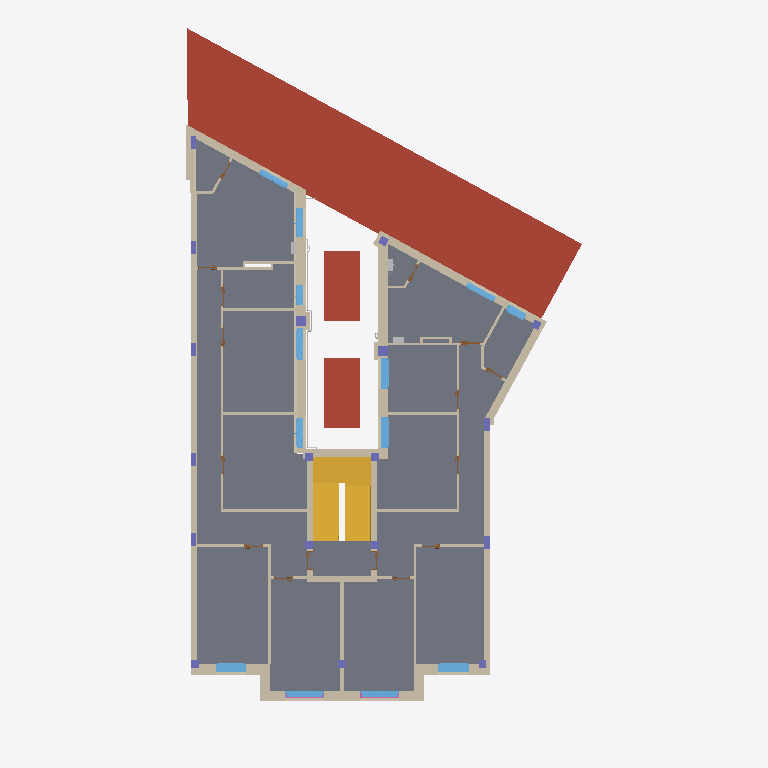
Plan cut of the same IFC building model at storey 'P1' (level 4.40 m, cut at 5.80 m), seen from above with north up, elements coloured by IFC class (only those large enough to see are counted): 61 walls (beige), 18 columns (violet), 15 doors (brown), 13 windows (light blue), 5 other elements (light grey), 3 slabs (grey), 3 roofs (red-brown), 2 stairs (yellow), 2 railings (pink). Cut surfaces are drawn darker.
Extent 15.2 m × 27.3 m × 19.6 m (x, y, z). Storeys (7): P0 at 0.00 m; P1 at 4.40 m; P2 at 7.40 m; P3 at 10.40 m; P4 at 13.40 m; P5 at 16.40 m; P6 at 18.97 m. Elements (1156): 347 IfcWallStandardCase, 253 IfcFlowSegment, 206 IfcFlowFitting, 114 IfcColumn, 70 IfcWindow, 68 IfcDoor, 44 IfcBuildingElementProxy, 12 IfcWall, 9 IfcSlab, 8 IfcCurtainWall, 8 IfcRailing, 8 IfcRoof.

HEADER;
FILE_DESCRIPTION(('ViewDefinition [CoordinationView_V2.0]'),'2;1');
FILE_NAME('Codigo de proyecto','2020-05-20T11:07:03',(''),(''),'The EXPRESS Data Manager Version 5.02.0100.07 : ','20190510_1515(x64) - Exporter 18.4.0.0 - Alterna','');
FILE_SCHEMA(('IFC2X3'));
ENDSEC;
DATA;
#104=IFCPROJECT('2Bk3X17jTCsPMyi7Bi8NCR',#41,'Codigo de proyecto',$,$,'Nombre del proyecto','Estado de proyecto',(#96),#91);
#338187=IFCSITE('2Bk3X17jTCsPMyi7Bi8NCP',#41,'Default',$,$,#338184,$,$,.ELEMENT.,(42,51,5,542602),(-2,-40,-34,-427833),0.0,$,$);
#114=IFCBUILDING('2Bk3X17jTCsPMyi7Bi8NCQ',#41,'',$,$,#32,$,'',.ELEMENT.,$,$,$);
#123=IFCBUILDINGSTOREY('2Bk3X17jTCsPMyi78Jtes8',#41,'P0',$,'Nivel:LKS-▼-nivel',#121,$,'P0',.ELEMENT.,0.0);
#129=IFCBUILDINGSTOREY('2Bk3X17jTCsPMyi78JsNgL',#41,'P1',$,'Nivel:LKS-▼-nivel',#128,$,'P1',.ELEMENT.,4.4);
#135=IFCBUILDINGSTOREY('2Bk3X17jTCsPMyi78JsNJS',#41,'P2',$,'Nivel:LKS-▼-nivel',#134,$,'P2',.ELEMENT.,7.4);
#141=IFCBUILDINGSTOREY('2Bk3X17jTCsPMyi78JsNVD',#41,'P3',$,'Nivel:LKS-▼-nivel',#140,$,'P3',.ELEMENT.,10.4);
#147=IFCBUILDINGSTOREY('2Bk3X17jTCsPMyi78JsN3C',#41,'P4',$,'Nivel:LKS-▼-nivel',#146,$,'P4',.ELEMENT.,13.4);
#153=IFCBUILDINGSTOREY('2Bk3X17jTCsPMyi78JsN7v',#41,'P5',$,'Nivel:LKS-▼-nivel',#152,$,'P5',.ELEMENT.,16.4);
#159=IFCBUILDINGSTOREY('2Bk3X17jTCsPMyi78JsN7m',#41,'P6',$,'Nivel:LKS-▼-nivel',#158,$,'P6',.ELEMENT.,18.97);
#244160=IFCSLAB('3gQ5XdFUnAbR0pL8KsjV82',#41,'Suelo:LKS_T7 34.2cm:1166427',$,'Suelo:LKS_T7 34.2cm',#244103,#244158,'1166427',.FLOOR.);
#27405=IFCSLAB('0$p$U6Eb1Ai86iSbNmTHCU',#41,'Suelo:LKS_T6 32.7cm:558069',$,'Suelo:LKS_T6 32.7cm',#27372,#27403,'558069',.FLOOR.);
#170307=IFCROOF('0kz$WLS_PCVxzTaAkNQ2kH',#41,'Cubierta básica:LKS-Cubierta Generica 30:655738',$,'Cubierta básica:LKS-Cubierta Generica 30',#170304,$,'655738',.NOTDEFINED.);
#244275=IFCSLAB('3gQ5XdFUnAbR0pL8KsjVAG',#41,'Suelo:LKS_T7 34.2cm:1166537',$,'Suelo:LKS_T7 34.2cm',#244257,#244273,'1166537',.FLOOR.);
#27686=IFCSTAIR('1Y_h7UM9L3iPK4DOLdaQ1s',#41,'Escalera moldeada in situ:Escalera:566529',$,'Escalera moldeada in situ:LKS_GEN_Hormigon in-situ',#27685,$,'566529',.NOTDEFINED.);
#11078=IFCWALLSTANDARDCASE('0dsrIXRo9CShLKni1xGFls',#41,'Muro básico:LKS_T8 23cm:538456',$,'Muro básico:LKS_T8 23cm',#11039,#11076,'538456');
#179852=IFCROOF('0ovs5VtMLC8A5XmMPY_jvK',#41,'Cubierta básica:LKS-Cubierta Generica 4:682810',$,'Cubierta básica:LKS-Cubierta Generica 4',#179849,$,'682810',.NOTDEFINED.);
#180259=IFCROOF('0ovs5VtMLC8A5XmMPY_juT',#41,'Cubierta básica:LKS-Cubierta Generica 4:682867',$,'Cubierta básica:LKS-Cubierta Generica 4',#180256,$,'682867',.NOTDEFINED.);
#28567=IFCSTAIR('13XOluWPDDjh4B47CNFzFE',#41,'Escalera moldeada in situ:Escalera:569656',$,'Escalera moldeada in situ:LKS_GEN_Hormigon in-situ',#28566,$,'569656',.NOTDEFINED.);
#10461=IFCWALLSTANDARDCASE('0dsrIXRo9CShLKni1xGFly',#41,'Muro básico:LKS_T8 23cm:538450',$,'Muro básico:LKS_T8 23cm',#10386,#10459,'538450');
#245003=IFCWALLSTANDARDCASE('3BX$LrVBT7KgtIJA5x0dmb',#41,'Muro básico:LKS_ETICS:1659893',$,'Muro básico:LKS_ETICS',#244945,#245001,'1659893');
#11368=IFCWALLSTANDARDCASE('0dsrIXRo9CShLKni1xGFHP',#41,'Muro básico:LKS_T4 23.8cm:538871',$,'Muro básico:LKS_T4 23.8cm',#11283,#11366,'538871');
#10856=IFCWALL('0dsrIXRo9CShLKni1xGFlx',#41,'Muro básico:LKS_T8 23cm:538453',$,'Muro básico:LKS_T8 23cm',#10677,#10854,'538453');
#10604=IFCWALLSTANDARDCASE('0dsrIXRo9CShLKni1xGFlw',#41,'Muro básico:LKS_T8 23cm:538452',$,'Muro básico:LKS_T8 23cm',#10546,#10602,'538452');
#259976=IFCWALLSTANDARDCASE('26v0$pdnr0euEVTIeV153A',#41,'Muro básico:LKS_ETICS:1731994',$,'Muro básico:LKS_ETICS',#259956,#259974,'1731994');
#180418=IFCWALLSTANDARDCASE('0sv9wJupL7POsNSwevM_Ft',#41,'Muro básico:LKS_T3 23cm:683336',$,'Muro básico:LKS_T3 23cm',#180391,#180416,'683336');
#244473=IFCWALLSTANDARDCASE('3BX$LrVBT7KgtIJA5x0dmR',#41,'Muro básico:LKS_ETICS:1659851',$,'Muro básico:LKS_ETICS',#244442,#244471,'1659851');
#11207=IFCWALLSTANDARDCASE('0dsrIXRo9CShLKni1xGFJ0',#41,'Muro básico:LKS_T4B 15.8cm:538734',$,'Muro básico:LKS_T4B 15.8cm',#11168,#11205,'538734');
#243578=IFCWALLSTANDARDCASE('22NbRHVpHAxA5a_sym$bgW',#41,'Muro básico:LKS_T4 23.8cm:1142592',$,'Muro básico:LKS_T4 23.8cm',#243545,#243576,'1142592');
#10989=IFCWALLSTANDARDCASE('0dsrIXRo9CShLKni1xGFlv',#41,'Muro básico:LKS_T3 23cm:538455',$,'Muro básico:LKS_T3 23cm',#10969,#10987,'538455');
#11916=IFCWALLSTANDARDCASE('0uyVZsjCb3Ow7zI3Ooi5Ay',#41,'Muro básico:LKS_T2 23cm:539996',$,'Muro básico:LKS_T2 23cm',#11896,#11914,'539996');
#11537=IFCWALLSTANDARDCASE('0uyVZsjCb3Ow7zI3Ooi5FD',#41,'Muro básico:LKS_T9B 10cm:539693',$,'Muro básico:LKS_T9B 10cm',#11517,#11535,'539693');
#244864=IFCWALLSTANDARDCASE('3BX$LrVBT7KgtIJA5x0dmS',#41,'Muro básico:LKS_ETICS:1659852',$,'Muro básico:LKS_ETICS',#244837,#244862,'1659852');
#10521=IFCWALLSTANDARDCASE('0dsrIXRo9CShLKni1xGFlz',#41,'Muro básico:LKS_T4B 15.8cm:538451',$,'Muro básico:LKS_T4B 15.8cm',#10488,#10519,'538451');
#248908=IFCWALLSTANDARDCASE('3BX$LrVBT7KgtIJA5x0Nir',#41,'Muro básico:LKS_ETICS:1725669',$,'Muro básico:LKS_ETICS',#248879,#248906,'1725669');
#10032=IFCWALLSTANDARDCASE('0dsrIXRo9CShLKni1xGFlX',#41,'Muro básico:LKS_T4B 15.8cm:538447',$,'Muro básico:LKS_T4B 15.8cm',#9939,#10030,'538447');
#12882=IFCWALLSTANDARDCASE('0uyVZsjCb3Ow7zI3Ooi2SK',#41,'Muro básico:LKS_T9 10cm:542964',$,'Muro básico:LKS_T9 10cm',#12862,#12880,'542964');
#247816=IFCWALLSTANDARDCASE('3BX$LrVBT7KgtIJA5x0NlG',#41,'Muro básico:LKS_ETICS:1725440',$,'Muro básico:LKS_ETICS',#247796,#247814,'1725440');
#247347=IFCWALLSTANDARDCASE('3BX$LrVBT7KgtIJA5x0NnQ',#41,'Muro básico:LKS_ETICS:1725322',$,'Muro básico:LKS_ETICS',#247318,#247345,'1725322');
#12006=IFCWALLSTANDARDCASE('0uyVZsjCb3Ow7zI3Ooi556',#41,'Muro básico:LKS_T9 10cm:540326',$,'Muro básico:LKS_T9 10cm',#11986,#12004,'540326');
#11492=IFCWALLSTANDARDCASE('0uyVZsjCb3Ow7zI3Ooi5Jb',#41,'Muro básico:LKS_T8 23cm:539397',$,'Muro básico:LKS_T8 23cm',#11472,#11490,'539397');
#10362=IFCWALL('0dsrIXRo9CShLKni1xGFl$',#41,'Muro básico:LKS_T1 29cm:538449',$,'Muro básico:LKS_T1 29cm',#10185,#10360,'538449');
#248456=IFCWALLSTANDARDCASE('3BX$LrVBT7KgtIJA5x0Nk9',#41,'Muro básico:LKS_ETICS:1725529',$,'Muro básico:LKS_ETICS',#248436,#248454,'1725529');
#248128=IFCWALLSTANDARDCASE('3BX$LrVBT7KgtIJA5x0Nla',#41,'Muro básico:LKS_ETICS:1725492',$,'Muro básico:LKS_ETICS',#248108,#248126,'1725492');
#168158=IFCWALLSTANDARDCASE('1BDq7RwbbBp9utjAD4OUxA',#41,'Muro básico:LKS_T3 23cm:652557',$,'Muro básico:LKS_T3 23cm',#168138,#168156,'652557');
#11801=IFCWALL('0uyVZsjCb3Ow7zI3Ooi5DI',#41,'Muro básico:LKS_T1 29cm:539826',$,'Muro básico:LKS_T1 29cm',#11609,#11799,'539826');
#95955=IFCWINDOW('1kdYYuVbzAixHvMHMc$dtW',#41,'OB 2H:T16 117 X 144:617131',$,'OB 2H:T16 117 X 144',#347882,#95949,'617131',1.39999999999812,1.17);
#93824=IFCWINDOW('1kdYYuVbzAixHvMHMc$dtX',#41,'OB 2H:T14 117 X 144:617130',$,'OB 2H:T14 117 X 144',#347852,#93818,'617130',1.39999999999812,1.17);
#259751=IFCWALLSTANDARDCASE('26v0$pdnr0euEVTIeV151N',#41,'Muro básico:LKS_ETICS:1731847',$,'Muro básico:LKS_ETICS',#259731,#259749,'1731847');
#12321=IFCWALLSTANDARDCASE('0uyVZsjCb3Ow7zI3Ooi2o4',#41,'Muro básico:LKS_T9 10cm:541540',$,'Muro básico:LKS_T9 10cm',#12301,#12319,'541540');
#12927=IFCWALLSTANDARDCASE('0uyVZsjCb3Ow7zI3Ooi2Qa',#41,'Muro básico:LKS_T9 10cm:543044',$,'Muro básico:LKS_T9 10cm',#12907,#12925,'543044');
#12276=IFCWALLSTANDARDCASE('0uyVZsjCb3Ow7zI3Ooi2rB',#41,'Muro básico:LKS_T9 10cm:541355',$,'Muro básico:LKS_T9 10cm',#12256,#12274,'541355');
#122856=IFCWINDOW('1sHnt6iUvDBQxHPL90$RMj',#41,'OB 2H:T16 117 X 147:633789',$,'OB 2H:T16 117 X 147',#347939,#122850,'633789',1.42999999999812,1.17);
#122883=IFCWINDOW('1sHnt6iUvDBQxHPL90$RNj',#41,'OB 2H:T16 117 X 147:633853',$,'OB 2H:T16 117 X 147',#347967,#122877,'633853',1.42999999999812,1.17);
#12096=IFCWALLSTANDARDCASE('0uyVZsjCb3Ow7zI3Ooi2$5',#41,'Muro básico:LKS_T9 10cm:540709',$,'Muro básico:LKS_T9 10cm',#12076,#12094,'540709');
#260345=IFCWALLSTANDARDCASE('26v0$pdnr0euEVTIeV15D$',#41,'Muro básico:LKS_ETICS:1732143',$,'Muro básico:LKS_ETICS',#260325,#260343,'1732143');
#243652=IFCWALLSTANDARDCASE('22NbRHVpHAxA5a_sym$aNY',#41,'Muro básico:LKS_T3 23cm:1142786',$,'Muro básico:LKS_T3 23cm',#243632,#243650,'1142786');
#61588=IFCWINDOW('2EbluafOz0c8dNrfV6_tiz',#41,'OB 3H:T14 150 X 175:610022',$,'OB 3H:T14 150 X 175',#344977,#61582,'610022',1.75,1.5);
#12972=IFCWALLSTANDARDCASE('0uyVZsjCb3Ow7zI3Ooi2OJ',#41,'Muro básico:LKS_T9 10cm:543219',$,'Muro básico:LKS_T9 10cm',#12952,#12970,'543219');
#13017=IFCWALLSTANDARDCASE('0uyVZsjCb3Ow7zI3Ooi2L4',#41,'Muro básico:LKS_T9 10cm:543396',$,'Muro básico:LKS_T9 10cm',#12997,#13015,'543396');
#64981=IFCWINDOW('2EbluafOz0c8dNrfV6_tiy',#41,'OB 3H:T16 150 X 176:610023',$,'OB 3H:T16 150 X 176',#345005,#64975,'610023',1.76,1.5);
#118596=IFCWINDOW('1sHnt6iUvDBQxHPL90$RJu',#41,'OB 2H:T14 120 X 147:633576',$,'OB 2H:T14 120 X 147',#344865,#118590,'633576',1.42999999999812,1.2);
#244371=IFCWALLSTANDARDCASE('3BX$LrVBT7KgtIJA5x0dmQ',#41,'Muro básico:LKS_ETICS:1659850',$,'Muro básico:LKS_ETICS',#244336,#244369,'1659850');
#120726=IFCWINDOW('1sHnt6iUvDBQxHPL90$RLf',#41,'OB 2H:T14 115 X 146:633721',$,'OB 2H:T14 115 X 146',#344893,#120720,'633721',1.41999999999812,1.15);
#13174=IFCWALLSTANDARDCASE('0uyVZsjCb3Ow7zI3Ooi2GX',#41,'Muro básico:LKS_T9 10cm:543681',$,'Muro básico:LKS_T9 10cm',#13154,#13172,'543681');
#116465=IFCWINDOW('1sHnt6iUvDBQxHPL90$RIk',#41,'OB 2H:T14 115 X 146:633534',$,'OB 2H:T14 115 X 146',#347910,#116459,'633534',1.41999999999812,1.15);
#10160=IFCWALLSTANDARDCASE('0dsrIXRo9CShLKni1xGFl_',#41,'Muro básico:LKS_T4B 15.8cm:538448',$,'Muro básico:LKS_T4B 15.8cm',#10090,#10158,'538448');
#91693=IFCWINDOW('1kdYYuVbzAixHvMHMc$dtY',#41,'OB 2H:T14 120 x 140:617129',$,'OB 2H:T14 120 x 140',#344779,#91685,'617129',1.35999999999812,1.2);
#89560=IFCWINDOW('1kdYYuVbzAixHvMHMc$dtZ',#41,'OB 2H:T16 121 X 158:617128',$,'OB 2H:T16 121 X 158',#344921,#89552,'617128',1.53999999999812,1.21);
#12837=IFCWALLSTANDARDCASE('0uyVZsjCb3Ow7zI3Ooi2Us',#41,'Muro básico:LKS_T9 10cm:542806',$,'Muro básico:LKS_T9 10cm',#12817,#12835,'542806');
#12702=IFCWALLSTANDARDCASE('0uyVZsjCb3Ow7zI3Ooi2Zz',#41,'Muro básico:LKS_T9 10cm:542493',$,'Muro básico:LKS_T9 10cm',#12682,#12700,'542493');
#11845=IFCWALLSTANDARDCASE('0uyVZsjCb3Ow7zI3Ooi5Bq',#41,'Muro básico:LKS_T2 23cm:539924',$,'Muro básico:LKS_T2 23cm',#11825,#11843,'539924');
#12051=IFCWALLSTANDARDCASE('0uyVZsjCb3Ow7zI3Ooi54S',#41,'Muro básico:LKS_T9 10cm:540412',$,'Muro básico:LKS_T9 10cm',#12031,#12049,'540412');
#12381=IFCWALLSTANDARDCASE('0uyVZsjCb3Ow7zI3Ooi2nL',#41,'Muro básico:LKS_T9 10cm:541621',$,'Muro básico:LKS_T9 10cm',#12346,#12379,'541621');
#12141=IFCWALLSTANDARDCASE('0uyVZsjCb3Ow7zI3Ooi2zh',#41,'Muro básico:LKS_T9 10cm:540811',$,'Muro básico:LKS_T9 10cm',#12121,#12139,'540811');
#160668=IFCWINDOW('07vtovi3L2nuP3lXeGe8L6',#41,'OB 1H:T16_75x90:644052',$,'OB 1H:T16_75x90',#160667,#160660,'644052',1.1300000000027,1.5);
#125012=IFCWINDOW('1sHnt6iUvDBQxHPL90$RAE',#41,'OB 2H:T14 77 X 147:634014',$,'OB 2H:T14 77 X 147',#347995,#125006,'634014',1.42999999999812,0.77);
#12441=IFCWALLSTANDARDCASE('0uyVZsjCb3Ow7zI3Ooi2k6',#41,'Muro básico:LKS_T9 10cm:541798',$,'Muro básico:LKS_T9 10cm',#12408,#12439,'541798');
#11961=IFCWALLSTANDARDCASE('0uyVZsjCb3Ow7zI3Ooi59s',#41,'Muro básico:LKS_T2 23cm:540054',$,'Muro básico:LKS_T2 23cm',#11941,#11959,'540054');
#287930=IFCFLOWSEGMENT('330Vm4DonDHugJ7LPEuzcE',#41,'Tipos de tubería:LKS_GEN_PVC:1835162',$,'Tipos de tubería:LKS_GEN_PVC',#287917,#287928,'1835162');
#259931=IFCWALLSTANDARDCASE('26v0$pdnr0euEVTIeV150T',#41,'Muro básico:LKS_ETICS:1731917',$,'Muro básico:LKS_ETICS',#259911,#259929,'1731917');
#260300=IFCWALLSTANDARDCASE('26v0$pdnr0euEVTIeV152m',#41,'Muro básico:LKS_ETICS:1732064',$,'Muro básico:LKS_ETICS',#260280,#260298,'1732064');
#180840=IFCCOLUMN('1kxd36pBP2NBTX4puP4zuW',#41,'Hormigón-Rectangular-Pilar:EH 40x40:697020',$,'Hormigón-Rectangular-Pilar:EH 40x40',#180839,#180834,'697020');
#185349=IFCCOLUMN('06j_BCnz530fcD7BAB2T5n',#41,'Hormigón-Rectangular-Pilar:EH 40x40:737350',$,'Hormigón-Rectangular-Pilar:EH 40x40',#185348,#185343,'737350');
#5213=IFCWALLSTANDARDCASE('1dM0kQ6y57q9a$kq__4$BI',#41,'Muro básico:LKS_T8 23cm:529445',$,'Muro básico:LKS_T8 23cm',#5155,#5211,'529445');
#8459=IFCCOLUMN('0dsrIXRo9CShLKni1xGFg4',#41,'Hormigón-Rectangular-Pilar:EH 25x50:538154',$,'Hormigón-Rectangular-Pilar:EH 25x50',#8458,#8453,'538154');
#8519=IFCCOLUMN('0dsrIXRo9CShLKni1xGFg2',#41,'Hormigón-Rectangular-Pilar:EH 25x50:538156',$,'Hormigón-Rectangular-Pilar:EH 25x50',#8518,#8513,'538156');
#278841=IFCBUILDINGELEMENTPROXY('330Vm4DonDHugJ7LPEv3HA',#41,'Regulador individualizado:30 L:1830238',$,'Regulador individualizado:30 L',#278839,#278830,'1830238',$);
#8579=IFCCOLUMN('0dsrIXRo9CShLKni1xGFg0',#41,'Hormigón-Rectangular-Pilar:EH 20x50:538158',$,'Hormigón-Rectangular-Pilar:EH 20x50',#8578,#8573,'538158');
#8639=IFCCOLUMN('0dsrIXRo9CShLKni1xGFgU',#41,'Hormigón-Rectangular-Pilar:EH 20x50:538160',$,'Hormigón-Rectangular-Pilar:EH 20x50',#8638,#8633,'538160');
#8759=IFCCOLUMN('0dsrIXRo9CShLKni1xGFgQ',#41,'Hormigón-Rectangular-Pilar:EH 20x50:538164',$,'Hormigón-Rectangular-Pilar:EH 20x50',#8758,#8753,'538164');
#8699=IFCCOLUMN('0dsrIXRo9CShLKni1xGFgS',#41,'Hormigón-Rectangular-Pilar:EH 20x50:538162',$,'Hormigón-Rectangular-Pilar:EH 20x50',#8698,#8693,'538162');
#8913=IFCCOLUMN('0dsrIXRo9CShLKni1xGFgO',#41,'Hormigón-Rectangular-Pilar:EH 30x30:538166',$,'Hormigón-Rectangular-Pilar:EH 30x30',#8912,#8907,'538166');
#317533=IFCRAILING('2uWCPskof6mRxt566BAjSS',#41,'Barandilla:500:800380',$,'Barandilla:500',#315923,#317531,'800380',.NOTDEFINED.);
#315904=IFCRAILING('376MvnmdnBIAu_6oAMJDXh',#41,'Barandilla:500:799426',$,'Barandilla:500',#314294,#315902,'799426',.NOTDEFINED.);
ENDSEC;
